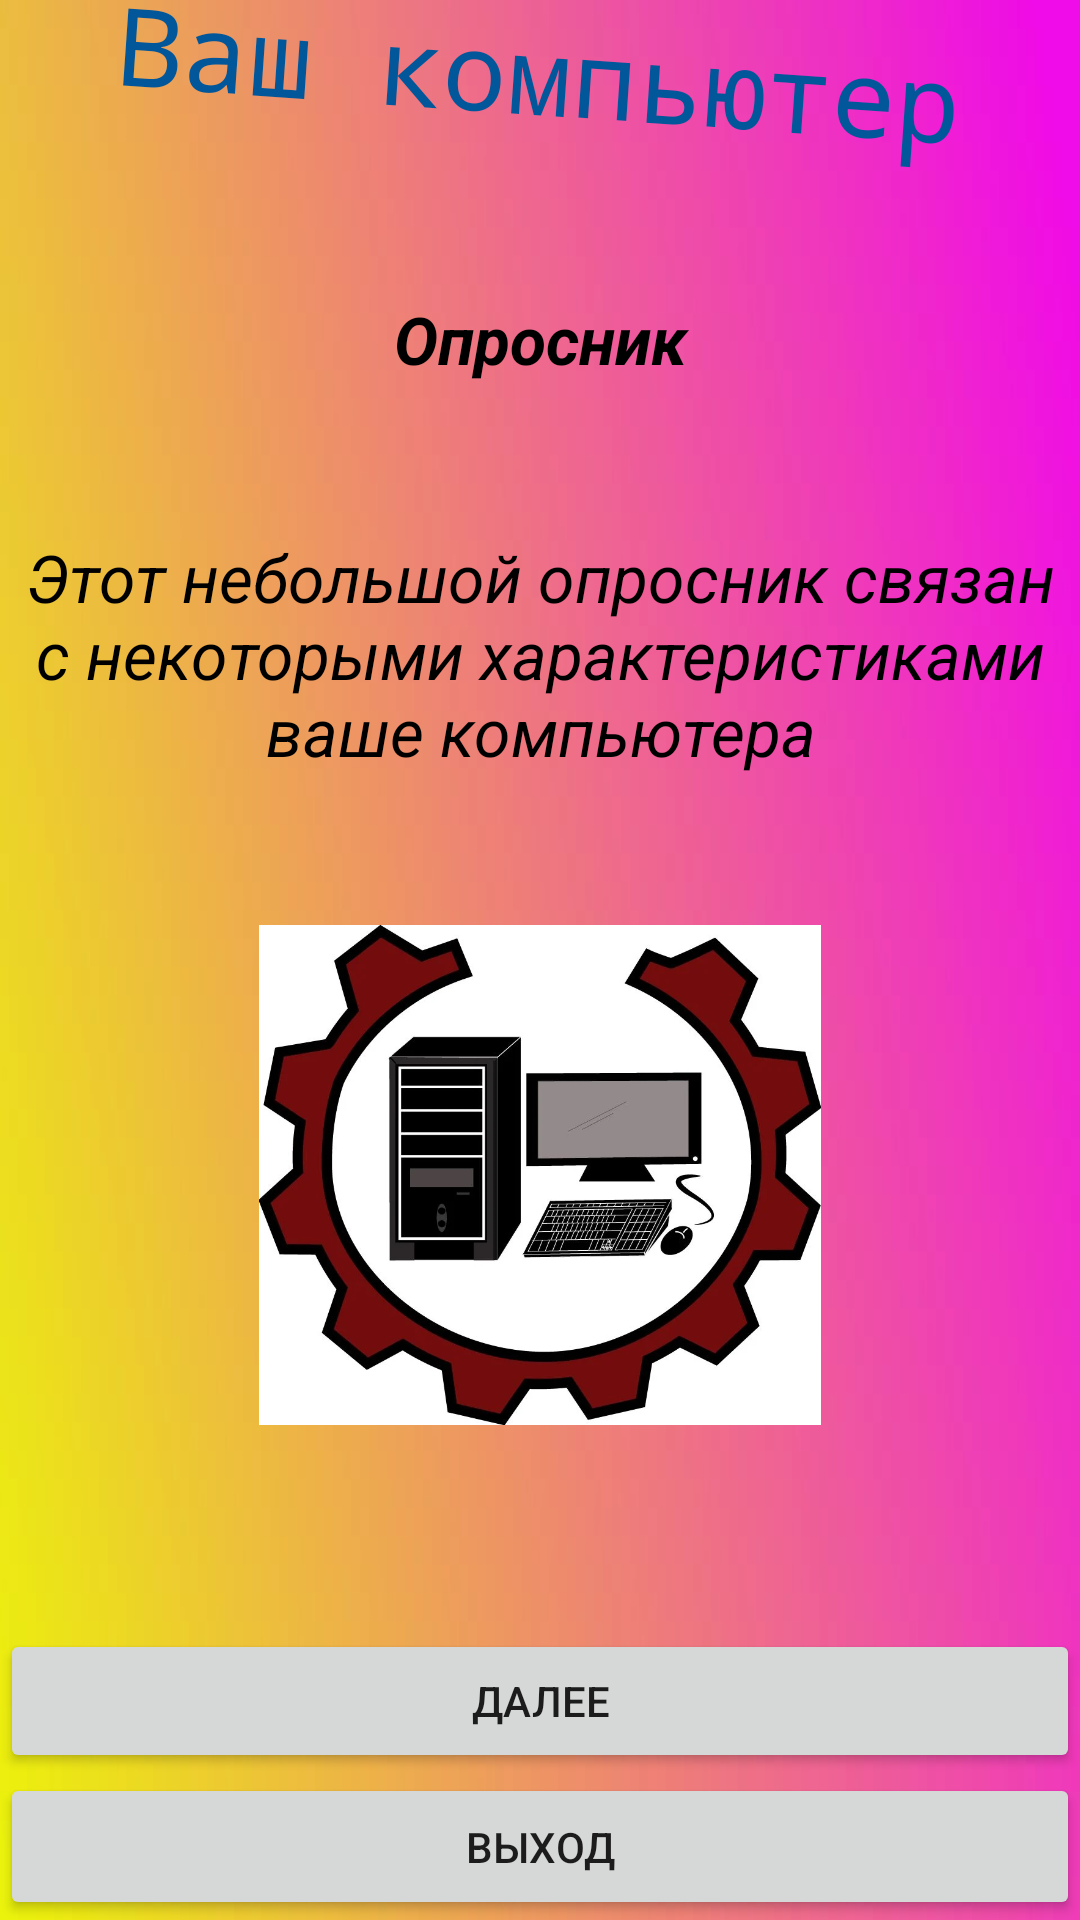

Android layout source for this screen:
<!-- AndroidManifest.xml: application theme Theme.ANDRO_DKA_LAB_3 -->
<!-- res/layout/activity_main.xml -->
<?xml version="1.0" encoding="utf-8"?>
<RelativeLayout xmlns:android="http://schemas.android.com/apk/res/android"
    xmlns:app="http://schemas.android.com/apk/res-auto"
    android:layout_width="match_parent"
    android:layout_height="match_parent"
    android:background="@drawable/background_1">

    
    <TextView
        android:id="@+id/textView"
        android:layout_width="match_parent"
        android:layout_height="wrap_content"
        android:layout_alignParentTop="true"
        android:gravity="center"
        android:rotation="4"
        android:textColor="#02579A"
        android:textSize="36sp"
        android:typeface="monospace"
        android:text="@string/Ваш_компьютер"/>

    <TextView
        android:id="@+id/textView2"
        android:layout_marginTop="50dp"
        android:layout_width="match_parent"
        android:layout_height="wrap_content"
        android:layout_below="@+id/textView"
        android:gravity="center"
        android:textAppearance="?android:attr/textAppearanceLarge"
        android:textStyle="bold|italic"
        android:text="@string/Опросник"
        android:textColor="#000000"


        />

    <TextView
        android:id="@+id/textView3"
        android:layout_marginTop="50dp"
        android:layout_width="match_parent"
        android:layout_height="wrap_content"
        android:layout_below="@+id/textView2"
        android:gravity="center"
        android:textAppearance="?android:attr/textAppearanceLarge"
        android:textStyle="italic"
        android:text="@string/Описание"
        android:textColor="#000000"


        />



    <Button
        android:id="@+id/next"
        android:layout_width="match_parent"
        android:layout_height="wrap_content"
        android:layout_above="@+id/exit"
        android:onClick="onNext"
        android:text="@string/Далее" />

    <Button
        android:id="@+id/exit"
        android:layout_width="match_parent"
        android:layout_height="49dp"
        android:layout_alignParentBottom="true"
        android:onClick="onExit"
        android:text="@string/Выход" />

    <ImageView
        android:id="@+id/imageView2"
        android:layout_width="wrap_content"
        android:layout_height="500px"
        android:layout_below="@id/textView3"
        android:layout_marginTop="50dp"
        app:srcCompat="@drawable/emblem" />

</RelativeLayout>
<!-- resources referenced by this layout -->
<resources>
  <!-- drawable background_1: png bitmap (drawable, 352999 bytes) -->
  <!-- drawable emblem: png bitmap (drawable, 290080 bytes) -->
  <style name="Theme.ANDRO_DKA_LAB_3" parent="Theme.MaterialComponents.DayNight.DarkActionBar">
          
          <item name="colorPrimary">@color/purple_500</item>
          <item name="colorPrimaryVariant">@color/purple_700</item>
          <item name="colorOnPrimary">@color/white</item>
          
          <item name="colorSecondary">@color/teal_200</item>
          <item name="colorSecondaryVariant">@color/teal_700</item>
          <item name="colorOnSecondary">@color/black</item>
          
          <item name="android:statusBarColor" tools:targetApi="l">?attr/colorPrimaryVariant</item>
          
      </style>
  <!-- not gathered from this repository: default colours our renderer supplied (Android Studio template values) -->
  <color name="purple_500">#FF6200EE</color>
  <color name="purple_700">#FF3700B3</color>
  <color name="teal_200">#FF03DAC5</color>
  <color name="teal_700">#FF018786</color>
  <color name="black">#FF000000</color>
  <color name="white">#FFFFFFFF</color>
</resources>
